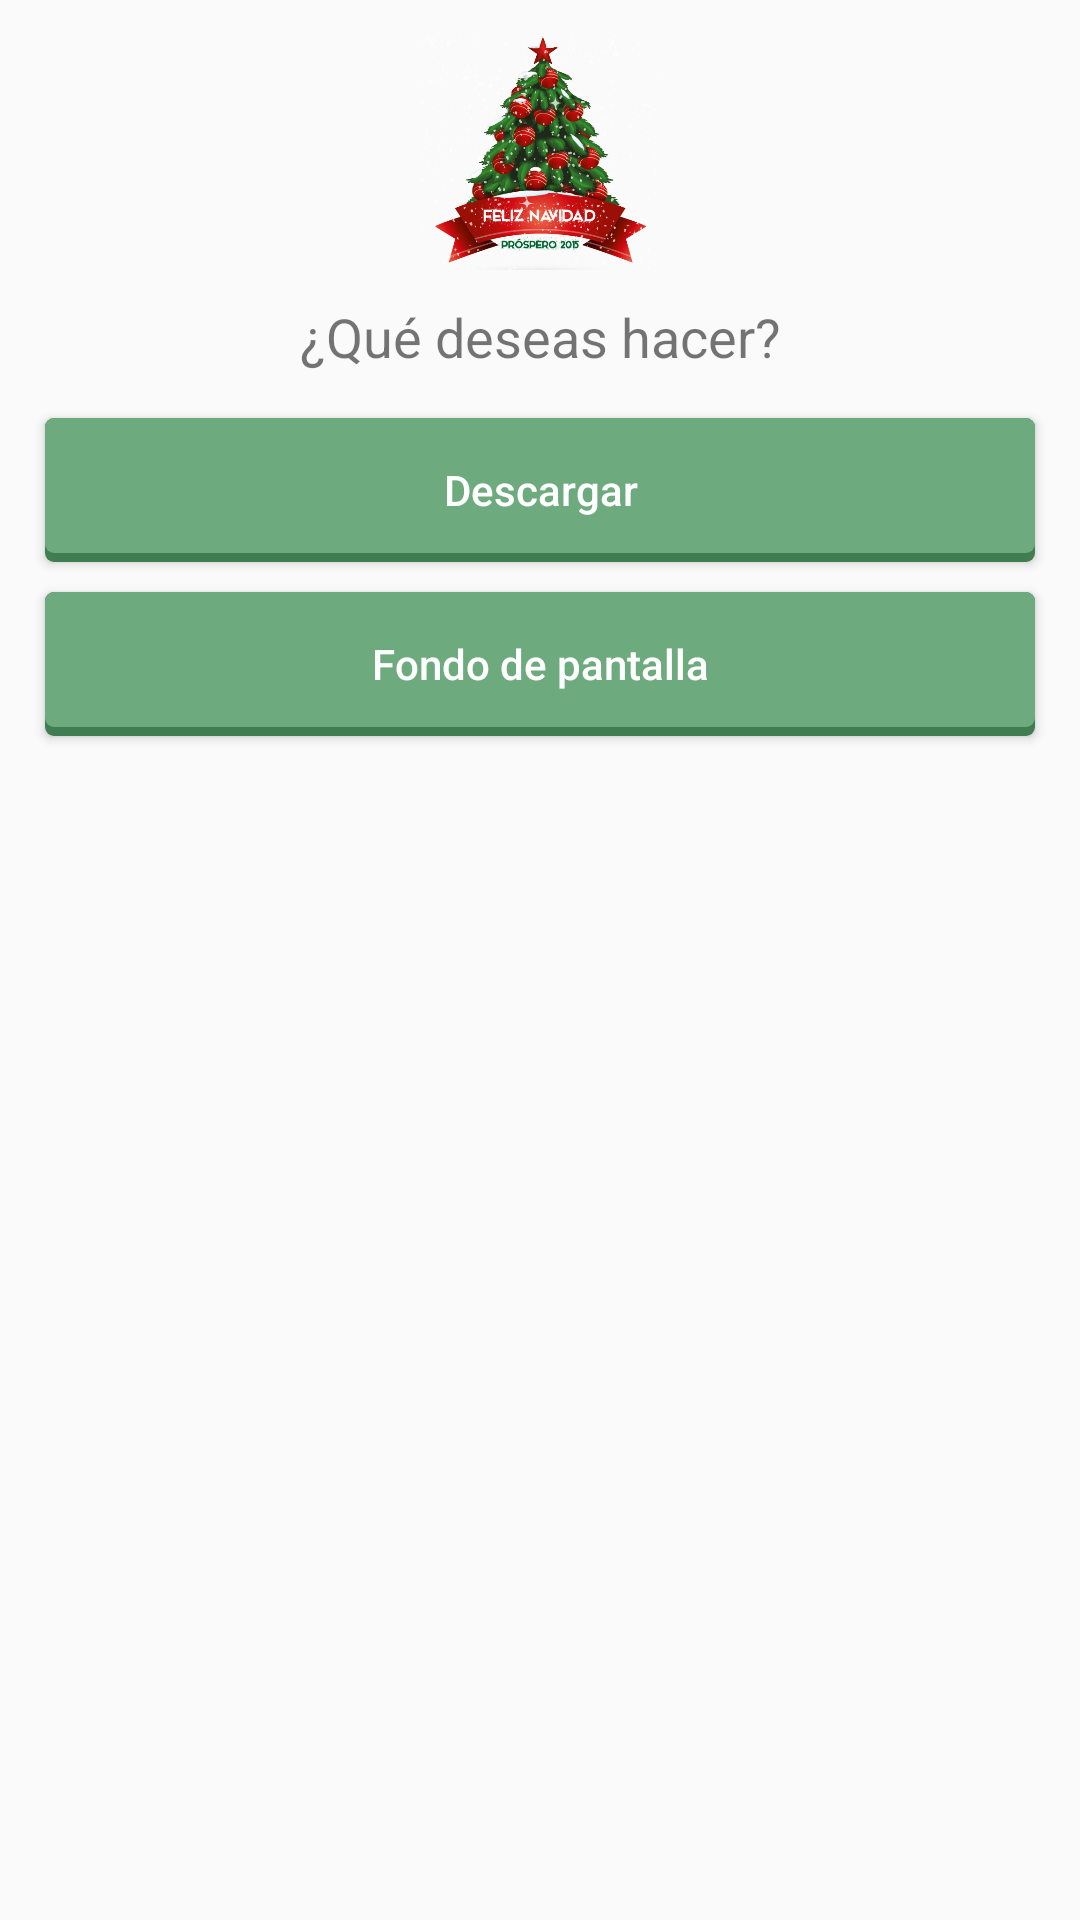

Produce the Android XML layout that renders to this screen, including the resource entries it uses.
<!-- AndroidManifest.xml: application theme AppTheme -->
<!-- res/layout/dialog_options.xml -->
<?xml version="1.0" encoding="utf-8"?>
<LinearLayout xmlns:android="http://schemas.android.com/apk/res/android"
    android:orientation="vertical"
    android:layout_width="match_parent"
    android:layout_height="match_parent"
    android:padding="10dp">

    <ImageView
        android:layout_gravity="center"
        android:layout_width="80dp"
        android:layout_height="80dp"
        android:src="@drawable/logo_meme" />
    <TextView
        android:id="@+id/txt_message"
        android:layout_width="match_parent"
        android:layout_height="wrap_content"
        android:textSize="18sp"
        android:gravity="center"
        android:layout_margin="10dp"
        android:text="@string/options"/>

    <LinearLayout
        android:layout_width="match_parent"
        android:layout_height="wrap_content"
        android:orientation="vertical">
        <Button
            android:id="@+id/btn_download"
            android:layout_weight="1"
            android:layout_width="match_parent"
            android:layout_height="wrap_content"
            android:background="@drawable/selector_btn_green"
            android:textColor="@color/white"
            android:textAllCaps="false"
            android:layout_margin="5dp"
            android:text="@string/download"/>
        <Button
            android:id="@+id/btn_background"
            android:layout_weight="1"
            android:layout_width="match_parent"
            android:layout_height="wrap_content"
            android:background="@drawable/selector_btn_green"
            android:textAllCaps="false"
            android:layout_margin="5dp"
            android:textColor="@color/white"
            android:text="@string/background"/>
    </LinearLayout>

</LinearLayout>
<!-- resources referenced by this layout -->
<resources>
  <color name="white">#ffffff</color>
  <!-- drawable logo_meme: png bitmap (drawable-hdpi, 184519 bytes) -->
  <!-- drawable selector_btn_green (drawable) -->
  <?xml version="1.0" encoding="utf-8"?>
  <selector xmlns:android="http://schemas.android.com/apk/res/android">
  
      
      <item android:state_pressed="true">
          <layer-list xmlns:android="http://schemas.android.com/apk/res/android">
              <item>
                  <shape android:shape="rectangle">
                      <corners android:radius="3dp" />
                      <solid android:color="@color/green_forte" />
                  </shape>
              </item>
              <item android:bottom="5dp">
                  <shape android:shape="rectangle">
                      <corners android:radius="3dp" />
                      <solid android:color="@color/green_christmas_forte" />
                  </shape>
              </item>
          </layer-list>
      </item>
  
      
      <item>
          <layer-list xmlns:android="http://schemas.android.com/apk/res/android">
              <item>
                  <shape android:shape="rectangle">
                      <corners android:radius="3dp" />
                      <solid android:color="@color/green_christmas_forte" />
                  </shape>
              </item>
              <item android:bottom="3dp">
                  <shape android:shape="rectangle">
                      <corners android:radius="3dp" />
                      <solid android:color="@color/green_christmas" />
                  </shape>
              </item>
          </layer-list>
      </item>
  </selector>
  <string name="background">Fondo de pantalla</string>
  <string name="download">Descargar</string>
  <string name="options">¿Qué deseas hacer?</string>
  <style name="AppTheme" parent="Theme.AppCompat.Light.DarkActionBar">
          
          <item name="android:actionBarStyle">@style/MyActionBar</item>
          <item name="actionBarStyle">@style/MyActionBar</item>
      </style>
  <color name="green_forte">#398205</color>
  <color name="green_christmas_forte">#407d51</color>
  <color name="green_christmas">#6dab7f</color>
  <style name="MyActionBar" parent="@style/Widget.AppCompat.Light.ActionBar.Solid.Inverse">
          <item name="background">@color/green_christmas</item>
          <item name="android:background">@color/green_christmas</item>
          <item name="android:titleTextStyle">@style/MyActionBarTitleText</item>
      </style>
  <style name="MyActionBarTitleText" parent="@style/TextAppearance.AppCompat.Widget.ActionBar.Title">
          <item name="android:textColor">@color/white</item>
      </style>
</resources>
